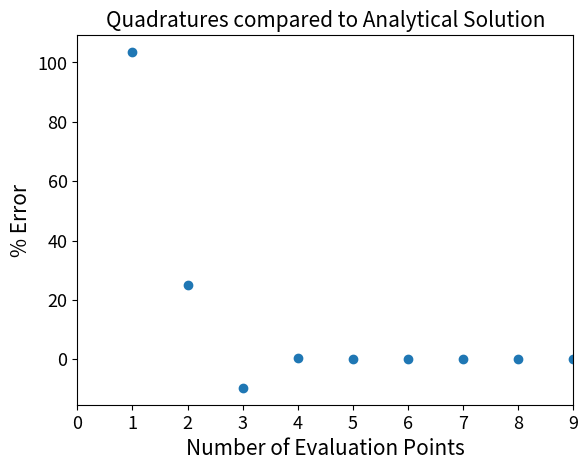
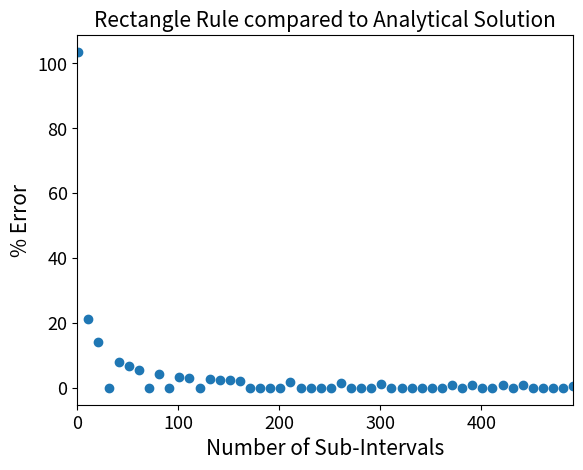
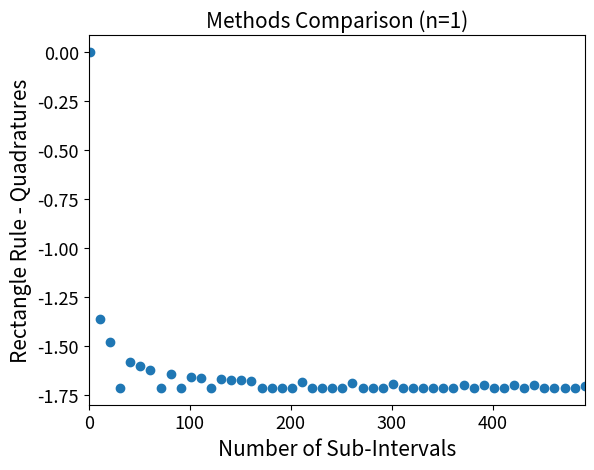

Reproduce these figures in Python, in order.
import numpy as np
import sys
import matplotlib.pyplot as plt
from scipy import integrate

def rectanglerule(f, a, b, rectangles):
    total_area = 0
    a = float(a)
    b = float(b)
    rectangles = float(rectangles)
    i = (b-a)/rectangles
    trailing_x = a
    leading_x = a+i
    while (a <= leading_x <= b) or (a >= leading_x >= b):
        area = f((trailing_x+leading_x)/2)*i
        total_area += area

        leading_x += i
        trailing_x += i

    return total_area

# defined function
def f(x):
    return 2*x*np.sin(x**2)

# analytical integral of defined function
def intf(x, a, b):
    return -np.cos(b**2) + np.cos(a**2)

if __name__ == "__main__":

    # default number of intervals for rectangle rule
    Nint = 100

    # default number of points for gaussian quadrature
    Npoints = 1

    # bounds
    a = 0
    b = 2
    
    # read the user-provided seed from the command line (if there)
	#figure out if you have to have -- flags before - flags or not
    if '-Nint' in sys.argv:
        p = sys.argv.index('-Nint')
        Nint = int(sys.argv[p+1])
    if '-Npoints' in sys.argv:
        p = sys.argv.index('-Npoints')
        Npoints = int(sys.argv[p+1]) 
    if '-Ubound' in sys.argv:
        p = sys.argv.index('-Ubound')
        a = int(sys.argv[p+1])
    if '-Lbound' in sys.argv:
        p = sys.argv.index('-Lbound')
        a = int(sys.argv[p+1]) 
    if '-h' in sys.argv or '--help' in sys.argv:
        print ("Usage: %s [-Nint] number of intervals" % sys.argv[0])
        print
        sys.exit(1)  
    
    # find the area using quadratures for desired number of evalutaion points
    quadval, quaderr = integrate.fixed_quad(f, a, b, n = Npoints)

    print(f"method by quadratures: {quadval}")

    # find the area using the rectangular rule for desired number of subintervals
    recval = rectanglerule(f, a, b, Nint)

    print(f"rectangle rule: {recval}")

    # analytical evaluation of the integral
    anval = intf(f, a, b)

    print(f"analytical solution: {anval}")

    ####################
   
    ## Quadratures vs Analytical Solution
    quads = []

    intervals = np.arange(1, 10, 1)

    for i in intervals:
        quadval, quaderr = integrate.fixed_quad(f, a, b, n=i)
        analy_val = intf(f, a, b)
        diff_quadval = ((quadval - analy_val)/analy_val)*100
        quads.append(diff_quadval)

    plt.figure()
    plt.scatter(intervals, quads)
    plt.xlim([0, max(intervals)])
    plt.xlabel("Number of Evaluation Points", fontsize = 15)
    plt.ylabel("% Error", fontsize = 15)
    plt.title("Quadratures compared to Analytical Solution", fontsize = 15)
    plt.tick_params(axis = 'both', labelsize = 13)
    plt.show()
   
    ## Rectangular Rule vs Analytical Solution
    recs = []

    intervals = np.arange(1, 500, 10)
    for i in intervals:
        recval = rectanglerule(f, a, b, i)
        analy_val = intf(f, a, b)
        diff_recval = ((recval - analy_val)/analy_val)*100
        recs.append(diff_recval)

    plt.figure()
    plt.scatter(intervals, recs)
    plt.xlim([0, max(intervals)])
    plt.xlabel("Number of Sub-Intervals", fontsize = 15)
    plt.ylabel("% Error", fontsize = 15)
    plt.title("Rectangle Rule compared to Analytical Solution", fontsize = 15)
    plt.tick_params(axis = 'both', labelsize = 13)
    plt.show()
 
    ## Rectangular Rule vs Quadratures
    recs1 = []
    recs2 = []

    intervals = np.arange(1, 500, 10)
    for i in intervals:
        recval = rectanglerule(f, a, b, i)
        quad_val1 = integrate.fixed_quad(f, a, b, n=1)[0]
        diff_recval1 = recval - quad_val1
        recs1.append(diff_recval1)
        
        quad_val2 = integrate.fixed_quad(f, a, b, n=2)[0]
        diff_recval2 = recval - quad_val2
        recs2.append(diff_recval2)

    plt.figure()
    plt.scatter(intervals, recs1)
    plt.xlim([0, max(intervals)])
    plt.xlabel("Number of Sub-Intervals", fontsize = 15)
    plt.ylabel("Rectangle Rule - Quadratures", fontsize = 15)
    plt.title("Methods Comparison (n=1)", fontsize = 15)
    plt.tick_params(axis = 'both', labelsize = 13)
    plt.show()
    
